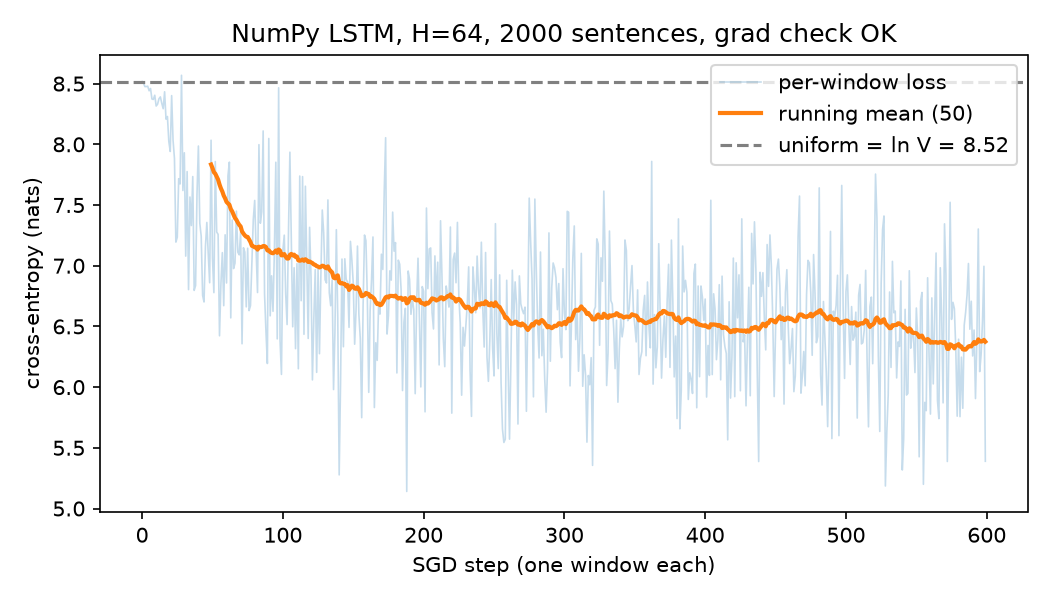

The data file committed next to this chart (first rows):
step, loss
1, 8.518
2, 8.503
3, 8.476
4, 8.476
5, 8.479
6, 8.441
7, 8.46
8, 8.374
9, 8.37
10, 8.404
11, 8.316
12, 8.33
13, 8.376
14, 8.39
15, 8.337
16, 8.293
17, 8.433
18, 8.207
19, 8.229
20, 8.023
21, 7.941
22, 8.401
23, 8.034
24, 7.883
25, 7.195
26, 7.235
27, 7.717
28, 7.673
29, 8.569
30, 7.619
31, 7.93
32, 7.08
33, 7.775
34, 6.803
35, 7.566
36, 7.331
37, 7.734
38, 6.797
39, 6.837
40, 7.587
41, 7.986
42, 7.35
43, 7.243
44, 6.755
45, 6.701
46, 7.156
47, 7.356
48, 7.097
49, 6.86
50, 8.033
51, 7.064
52, 6.778
53, 7.858
54, 7.277
55, 7.259
56, 6.423
57, 6.851
58, 7.108
59, 6.671
60, 7.255
... 540 more rows
